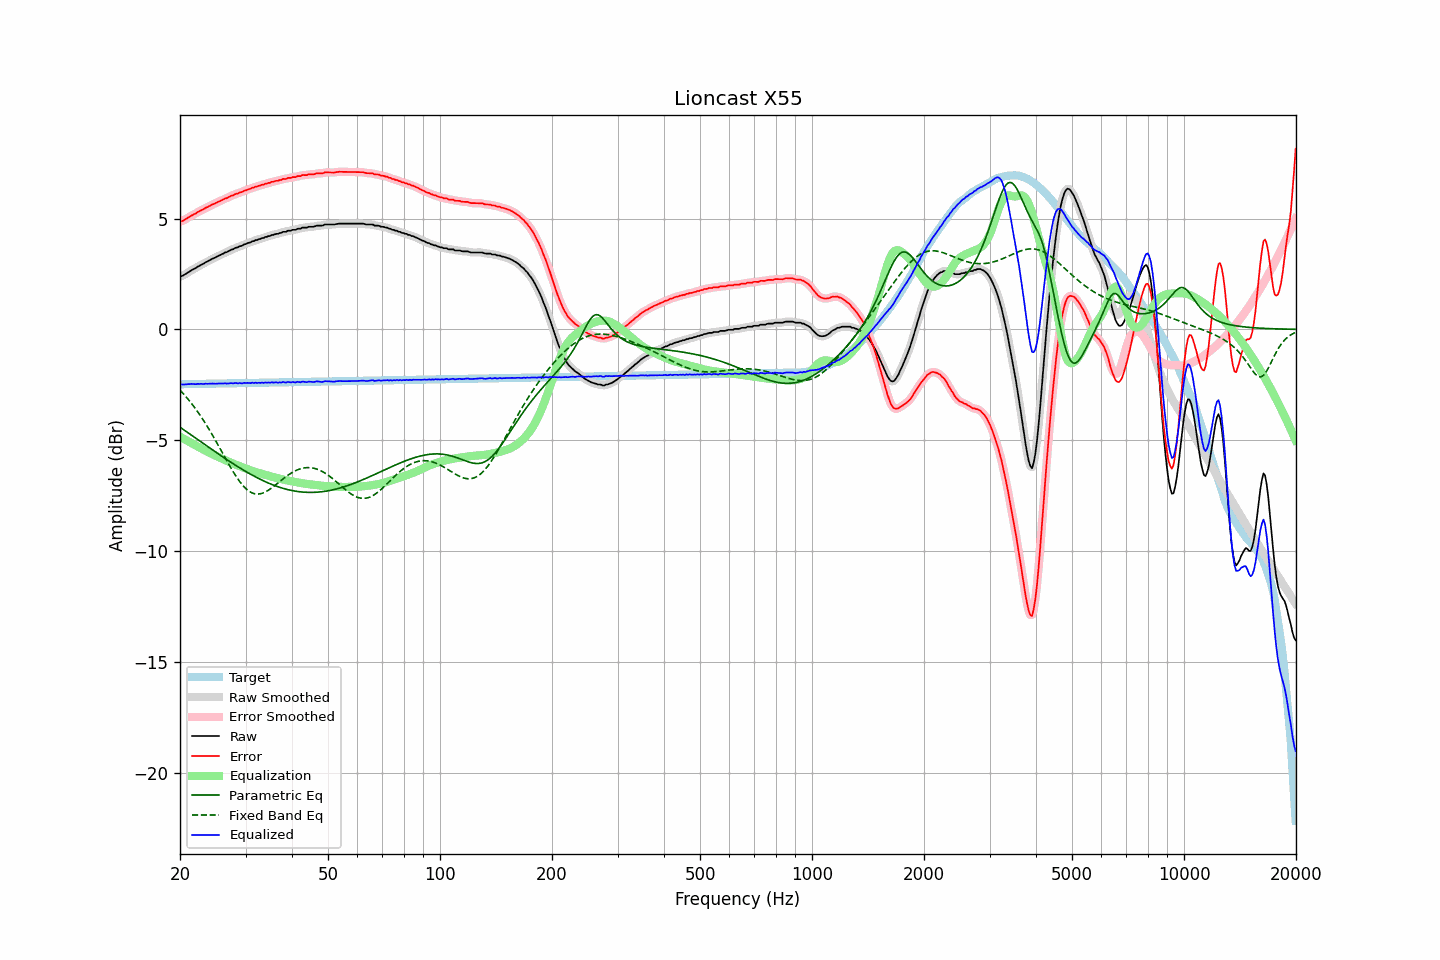

Values plotted in this chart, from the file beside it:
frequency, raw, error, smoothed, error_smoothed, equalization, parametric_eq, fixed_band_eq, equalized_raw, equalized_smoothed, target
20.00, 2.39, 4.87, 2.39, 4.86, -4.85, -4.41, -2.74, -2.46, -2.46, -2.48
20.20, 2.40, 4.88, 2.41, 4.89, -4.89, -4.46, -2.82, -2.48, -2.48, -2.48
20.40, 2.43, 4.91, 2.44, 4.92, -4.92, -4.51, -2.90, -2.49, -2.48, -2.47
20.61, 2.48, 4.96, 2.48, 4.95, -4.96, -4.56, -2.98, -2.48, -2.49, -2.47
20.81, 2.52, 5.00, 2.52, 5.00, -5.00, -4.61, -3.06, -2.48, -2.48, -2.47
21.02, 2.57, 5.04, 2.57, 5.04, -5.04, -4.66, -3.15, -2.47, -2.47, -2.47
21.23, 2.61, 5.08, 2.62, 5.08, -5.08, -4.72, -3.24, -2.47, -2.47, -2.47
21.44, 2.66, 5.13, 2.66, 5.13, -5.12, -4.77, -3.33, -2.46, -2.46, -2.47
21.66, 2.70, 5.17, 2.70, 5.17, -5.17, -4.82, -3.42, -2.46, -2.47, -2.47
21.87, 2.74, 5.21, 2.74, 5.21, -5.21, -4.87, -3.52, -2.46, -2.47, -2.47
22.09, 2.77, 5.24, 2.78, 5.25, -5.25, -4.92, -3.62, -2.48, -2.47, -2.46
22.31, 2.83, 5.30, 2.82, 5.29, -5.29, -4.97, -3.72, -2.45, -2.46, -2.46
22.54, 2.86, 5.32, 2.87, 5.33, -5.33, -5.02, -3.82, -2.46, -2.46, -2.46
22.76, 2.91, 5.37, 2.91, 5.37, -5.37, -5.07, -3.93, -2.45, -2.46, -2.46
22.99, 2.94, 5.40, 2.95, 5.40, -5.41, -5.12, -4.04, -2.46, -2.46, -2.46
23.22, 2.98, 5.44, 2.99, 5.44, -5.44, -5.17, -4.15, -2.46, -2.46, -2.46
23.45, 3.03, 5.49, 3.02, 5.48, -5.48, -5.22, -4.27, -2.45, -2.46, -2.46
23.69, 3.06, 5.52, 3.07, 5.52, -5.52, -5.28, -4.38, -2.46, -2.45, -2.45
23.92, 3.10, 5.56, 3.11, 5.56, -5.56, -5.33, -4.50, -2.45, -2.45, -2.45
24.16, 3.14, 5.59, 3.14, 5.59, -5.59, -5.38, -4.62, -2.45, -2.45, -2.45
24.40, 3.18, 5.63, 3.18, 5.63, -5.63, -5.43, -4.75, -2.44, -2.45, -2.45
24.65, 3.21, 5.66, 3.21, 5.66, -5.66, -5.48, -4.87, -2.45, -2.45, -2.45
24.89, 3.24, 5.69, 3.25, 5.69, -5.70, -5.53, -5.00, -2.45, -2.45, -2.45
25.14, 3.28, 5.73, 3.28, 5.73, -5.73, -5.58, -5.13, -2.45, -2.45, -2.45
25.39, 3.32, 5.77, 3.32, 5.76, -5.76, -5.63, -5.26, -2.44, -2.45, -2.44
25.65, 3.35, 5.80, 3.35, 5.80, -5.80, -5.68, -5.39, -2.45, -2.44, -2.44
25.91, 3.39, 5.83, 3.39, 5.83, -5.83, -5.72, -5.52, -2.44, -2.44, -2.44
26.16, 3.42, 5.86, 3.43, 5.87, -5.87, -5.77, -5.65, -2.44, -2.44, -2.44
26.43, 3.47, 5.91, 3.46, 5.90, -5.90, -5.82, -5.78, -2.43, -2.44, -2.44
26.69, 3.48, 5.92, 3.49, 5.93, -5.93, -5.87, -5.91, -2.45, -2.44, -2.44
26.96, 3.52, 5.96, 3.53, 5.96, -5.96, -5.92, -6.04, -2.44, -2.44, -2.44
27.23, 3.56, 6.00, 3.56, 5.99, -6.00, -5.97, -6.17, -2.43, -2.44, -2.43
27.50, 3.60, 6.04, 3.59, 6.03, -6.03, -6.01, -6.29, -2.42, -2.43, -2.43
27.77, 3.61, 6.05, 3.63, 6.06, -6.06, -6.06, -6.41, -2.44, -2.43, -2.43
28.05, 3.66, 6.09, 3.66, 6.09, -6.08, -6.11, -6.53, -2.42, -2.43, -2.43
28.33, 3.69, 6.12, 3.69, 6.12, -6.11, -6.15, -6.64, -2.42, -2.43, -2.43
28.62, 3.70, 6.13, 3.72, 6.14, -6.14, -6.20, -6.75, -2.44, -2.43, -2.43
28.90, 3.75, 6.18, 3.74, 6.16, -6.17, -6.24, -6.85, -2.42, -2.43, -2.43
29.19, 3.76, 6.19, 3.77, 6.19, -6.20, -6.29, -6.95, -2.44, -2.43, -2.43
29.48, 3.79, 6.22, 3.80, 6.22, -6.22, -6.33, -7.04, -2.43, -2.42, -2.42
29.78, 3.84, 6.26, 3.83, 6.25, -6.25, -6.37, -7.12, -2.41, -2.42, -2.42
30.08, 3.85, 6.27, 3.86, 6.28, -6.28, -6.42, -7.19, -2.43, -2.42, -2.42
30.38, 3.89, 6.31, 3.89, 6.31, -6.31, -6.46, -7.25, -2.41, -2.42, -2.42
30.68, 3.91, 6.33, 3.91, 6.33, -6.33, -6.50, -7.30, -2.42, -2.42, -2.42
30.99, 3.93, 6.35, 3.94, 6.36, -6.36, -6.54, -7.35, -2.43, -2.42, -2.42
31.30, 3.98, 6.40, 3.97, 6.38, -6.38, -6.58, -7.38, -2.40, -2.41, -2.42
31.61, 3.98, 6.40, 3.99, 6.41, -6.41, -6.62, -7.41, -2.43, -2.41, -2.41
31.93, 4.03, 6.44, 4.02, 6.43, -6.43, -6.66, -7.42, -2.40, -2.41, -2.41
32.24, 4.03, 6.44, 4.04, 6.45, -6.45, -6.70, -7.43, -2.42, -2.41, -2.41
32.57, 4.07, 6.48, 4.07, 6.48, -6.48, -6.73, -7.43, -2.41, -2.41, -2.41
32.89, 4.08, 6.49, 4.09, 6.49, -6.50, -6.77, -7.42, -2.42, -2.41, -2.41
33.22, 4.12, 6.53, 4.11, 6.52, -6.52, -6.80, -7.40, -2.40, -2.41, -2.41
33.55, 4.12, 6.53, 4.13, 6.54, -6.54, -6.84, -7.37, -2.42, -2.41, -2.41
33.89, 4.17, 6.58, 4.16, 6.57, -6.56, -6.87, -7.34, -2.39, -2.40, -2.40
34.23, 4.17, 6.58, 4.18, 6.58, -6.59, -6.90, -7.30, -2.41, -2.41, -2.40
34.57, 4.21, 6.61, 4.21, 6.61, -6.61, -6.94, -7.26, -2.39, -2.40, -2.40
34.92, 4.21, 6.61, 4.22, 6.62, -6.63, -6.97, -7.21, -2.41, -2.40, -2.40
35.27, 4.26, 6.66, 4.25, 6.65, -6.65, -7.00, -7.16, -2.38, -2.40, -2.40
35.62, 4.26, 6.66, 4.27, 6.67, -6.67, -7.02, -7.10, -2.40, -2.39, -2.40
35.97, 4.29, 6.69, 4.29, 6.69, -6.68, -7.05, -7.05, -2.39, -2.39, -2.40
... 635 more rows
